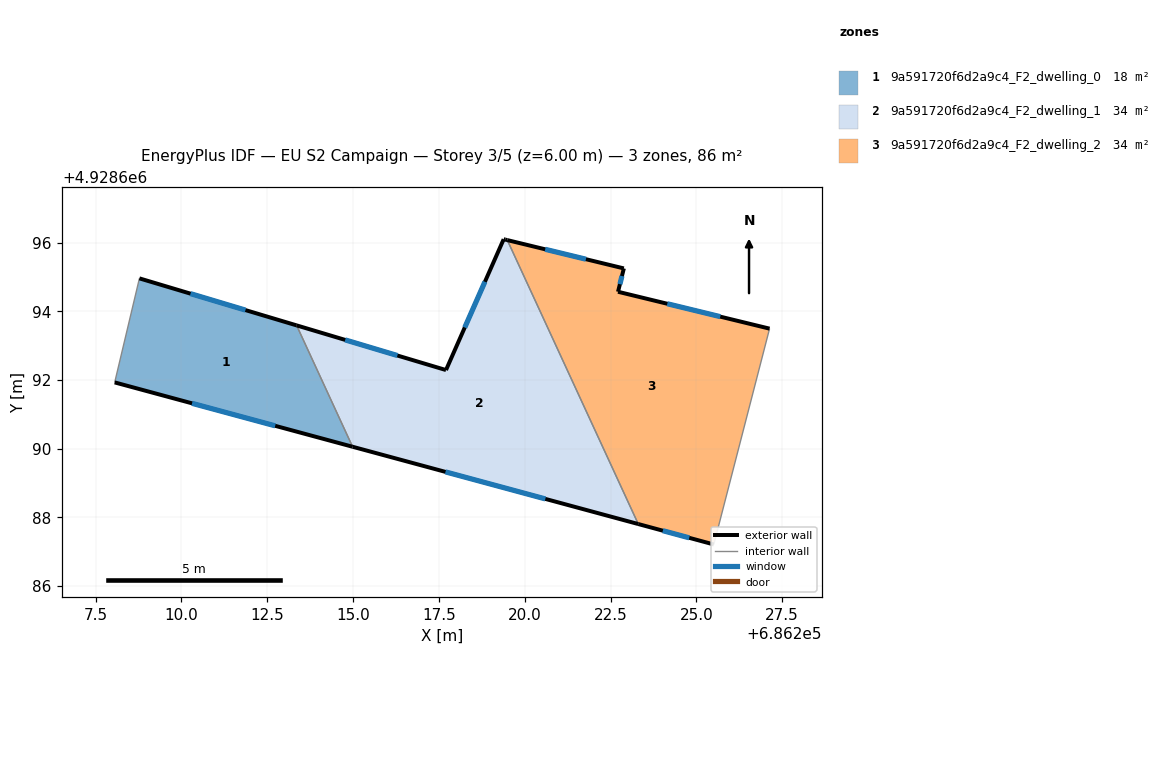
=== STOREY PLAN SPEC (per zone: floor XY polygon, exterior-wall plan segments, windows/doors) ===
zone 1: 9a591720f6d2a9c4_F2_dwelling_0  (18.1 m²)
  floor: (686213.36, 4928693.59) (686214.99, 4928690.06) (686208.06, 4928691.93) (686208.78, 4928694.96)
  exterior wall: (686213.36, 4928693.59) – (686208.78, 4928694.96)  [4.8 m]
    window: (686211.87, 4928694.04) – (686210.27, 4928694.52)  [1.8 m²]
  exterior wall: (686208.06, 4928691.93) – (686214.99, 4928690.06)  [7.2 m]
    window: (686210.31, 4928691.32) – (686212.73, 4928690.67)  [2.6 m²]
  interior walls: 2
zone 2: 9a591720f6d2a9c4_F2_dwelling_1  (33.8 m²)
  floor: (686219.49, 4928696.08) (686223.31, 4928687.81) (686214.99, 4928690.06) (686213.36, 4928693.59) (686217.71, 4928692.29) (686219.39, 4928696.10) (686219.43, 4928696.09)
  exterior wall: (686217.71, 4928692.29) – (686213.36, 4928693.59)  [4.5 m]
    window: (686216.29, 4928692.72) – (686214.77, 4928693.17)  [1.7 m²]
  exterior wall: (686219.39, 4928696.10) – (686217.71, 4928692.29)  [4.2 m]
    window: (686218.84, 4928694.86) – (686218.25, 4928693.53)  [1.5 m²]
  exterior wall: (686219.43, 4928696.09) – (686219.39, 4928696.10)  [0.0 m]
  exterior wall: (686219.49, 4928696.08) – (686219.43, 4928696.09)  [0.1 m]
  exterior wall: (686214.99, 4928690.06) – (686223.31, 4928687.81)  [8.6 m]
    window: (686217.69, 4928689.33) – (686220.60, 4928688.54)  [3.2 m²]
  interior walls: 2
zone 3: 9a591720f6d2a9c4_F2_dwelling_2  (33.7 m²)
  floor: (686227.13, 4928693.50) (686225.51, 4928687.21) (686223.31, 4928687.81) (686219.49, 4928696.08) (686222.89, 4928695.25) (686222.72, 4928694.57)
  exterior wall: (686223.31, 4928687.81) – (686225.51, 4928687.21)  [2.3 m]
    window: (686224.02, 4928687.61) – (686224.79, 4928687.41)  [0.8 m²]
  exterior wall: (686222.89, 4928695.25) – (686219.49, 4928696.08)  [3.5 m]
    window: (686221.78, 4928695.52) – (686220.60, 4928695.81)  [1.3 m²]
  exterior wall: (686222.72, 4928694.57) – (686222.89, 4928695.25)  [0.7 m]
    window: (686222.77, 4928694.79) – (686222.83, 4928695.03)  [0.3 m²]
  exterior wall: (686227.13, 4928693.50) – (686222.72, 4928694.57)  [4.5 m]
    window: (686225.70, 4928693.85) – (686224.15, 4928694.22)  [1.7 m²]
  interior walls: 2

=== DERIVED (storey summary) ===
Building: EU S2 Campaign
Storey: 3 of 5  (floor level z = 6.00 m)
Storey gross floor area: 85.7 m²
Zones on this storey: 3
  - 9a591720f6d2a9c4_F2_dwelling_0: floor 18.1 m²; exterior wall 12.0 m (35.9 m²); 2 window(s) 4.4 m²; WWR 12.2%
  - 9a591720f6d2a9c4_F2_dwelling_1: floor 33.8 m²; exterior wall 17.4 m (52.3 m²); 3 window(s) 6.4 m²; WWR 12.1%
  - 9a591720f6d2a9c4_F2_dwelling_2: floor 33.7 m²; exterior wall 11.0 m (33.0 m²); 4 window(s) 4.0 m²; WWR 12.2%
Zone adjacency (shared interzone walls):
  - 9a591720f6d2a9c4_F2_dwelling_0 ↔ 9a591720f6d2a9c4_F2_dwelling_1
  - 9a591720f6d2a9c4_F2_dwelling_1 ↔ 9a591720f6d2a9c4_F2_dwelling_2